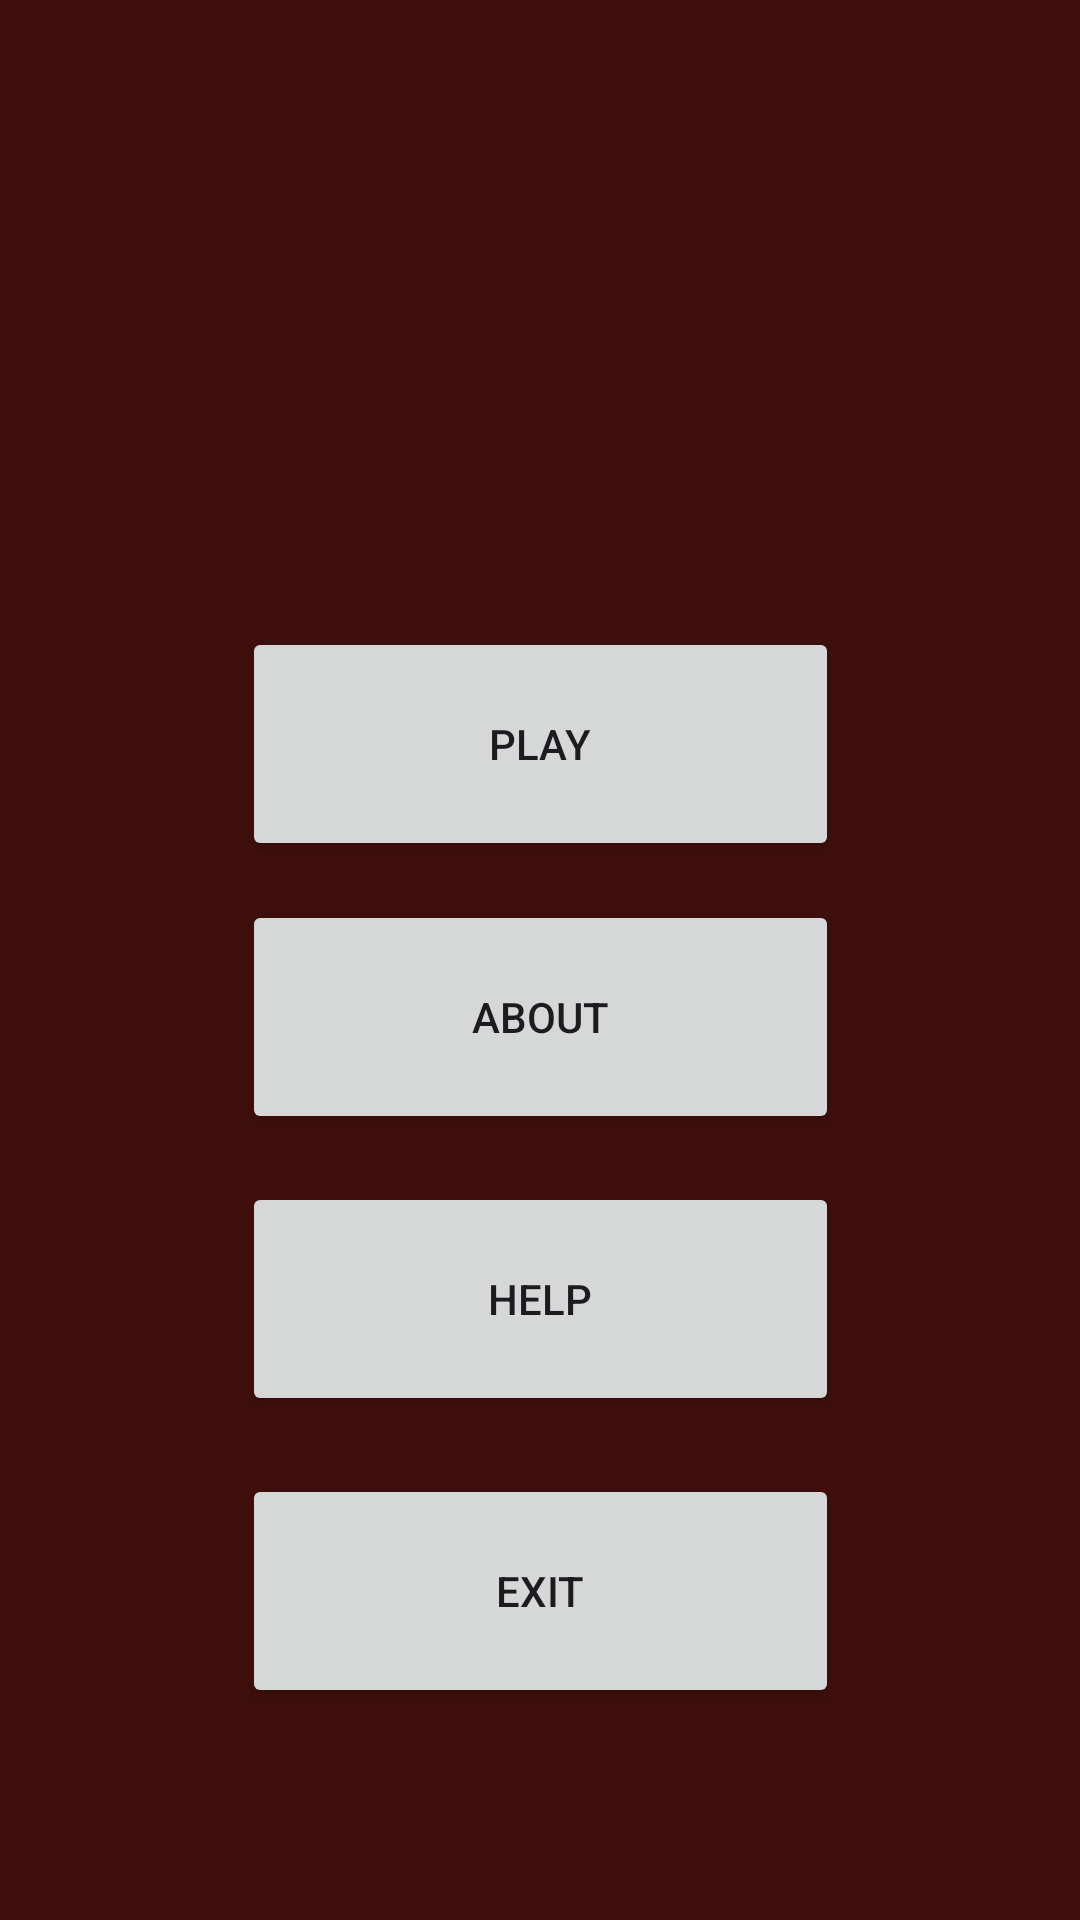

Layout XML and referenced resources for this Android screen:
<!-- AndroidManifest.xml: application theme Theme.TextAdventureGame -->
<!-- res/layout/activity_main.xml -->
<?xml version="1.0" encoding="utf-8"?>
<androidx.constraintlayout.widget.ConstraintLayout xmlns:android="http://schemas.android.com/apk/res/android"
    xmlns:app="http://schemas.android.com/apk/res-auto"
    xmlns:tools="http://schemas.android.com/tools"
    android:id="@+id/background"
    android:layout_width="match_parent"
    android:layout_height="match_parent"
    android:background="#3E0F0C"
    tools:context=".view.MainActivity">

    <ImageView
        android:id="@+id/castleImage"
        android:layout_width="467dp"
        android:layout_height="910dp"
        android:scaleType="fitXY"
        app:layout_constraintBottom_toBottomOf="parent"
        app:layout_constraintEnd_toEndOf="parent"
        app:layout_constraintStart_toStartOf="parent"
        app:layout_constraintTop_toTopOf="parent"
        app:layout_constraintVertical_bias="0.0" />

    <TextView
        android:id="@+id/appNameText"
        android:layout_width="318dp"
        android:layout_height="79dp"
        app:layout_constraintBottom_toBottomOf="parent"
        app:layout_constraintEnd_toEndOf="parent"
        app:layout_constraintHorizontal_bias="0.494"
        app:layout_constraintStart_toStartOf="parent"
        app:layout_constraintTop_toTopOf="parent"
        app:layout_constraintVertical_bias="0.165" />

    <Button
        android:id="@+id/buttonStart"
        android:layout_width="199dp"
        android:layout_height="78dp"
        android:text="Play"
        app:layout_constraintBottom_toBottomOf="parent"
        app:layout_constraintEnd_toEndOf="parent"
        app:layout_constraintStart_toStartOf="parent"
        app:layout_constraintTop_toTopOf="parent"
        app:layout_constraintVertical_bias="0.372" />

    <Button
        android:id="@+id/buttonAbout"
        android:layout_width="199dp"
        android:layout_height="78dp"
        android:text="About"
        app:layout_constraintBottom_toBottomOf="parent"
        app:layout_constraintEnd_toEndOf="parent"
        app:layout_constraintStart_toStartOf="parent"
        app:layout_constraintTop_toTopOf="parent"
        app:layout_constraintVertical_bias="0.534" />

    <Button
        android:id="@+id/buttonHelp"
        android:layout_width="199dp"
        android:layout_height="78dp"
        android:text="Help"
        app:layout_constraintBottom_toBottomOf="parent"
        app:layout_constraintEnd_toEndOf="parent"
        app:layout_constraintStart_toStartOf="parent"
        app:layout_constraintTop_toTopOf="parent"
        app:layout_constraintVertical_bias="0.701" />

    <Button
        android:id="@+id/exitBtn"
        android:layout_width="199dp"
        android:layout_height="78dp"
        android:text="Exit"
        app:layout_constraintBottom_toBottomOf="parent"
        app:layout_constraintEnd_toEndOf="parent"
        app:layout_constraintStart_toStartOf="parent"
        app:layout_constraintTop_toTopOf="parent"
        app:layout_constraintVertical_bias="0.874" />

    <ImageView
        android:id="@+id/backgroundGif"
        android:layout_width="476dp"
        android:layout_height="440dp"
        android:scaleType="fitXY"
        app:layout_constraintEnd_toEndOf="parent"
        app:layout_constraintStart_toStartOf="parent"
        app:layout_constraintTop_toTopOf="parent"
        app:srcCompat="@android:drawable/menuitem_background" />



</androidx.constraintlayout.widget.ConstraintLayout>
<!-- resources referenced by this layout -->
<resources>
  <style name="Theme.TextAdventureGame" parent="Base.Theme.TextAdventureGame" />
  <style name="Base.Theme.TextAdventureGame" parent="Theme.Material3.DayNight.NoActionBar">
          
          
          <item name="colorPrimary">@color/background_color</item>
          <item name="colorPrimaryVariant">@color/background_color</item>
      </style>
  <color name="background_color">#3E0F0C</color>
</resources>
